Photos from the image-classification dataset "augmented" in the GitHub repository AtulV2/Industrial_Surface_Defect_Classification. Its 5 classes are: crazing, inclusion, pitted surface, rolled-in scale, scratches.

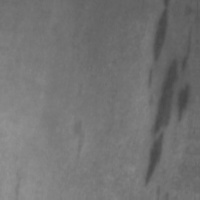
Label: inclusion

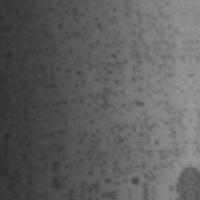
Label: pitted surface

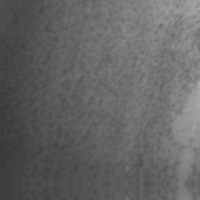
Label: pitted surface

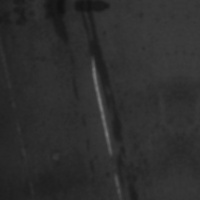
Label: scratches

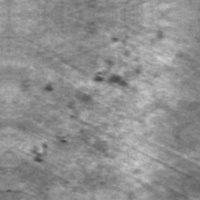
Label: rolled-in scale

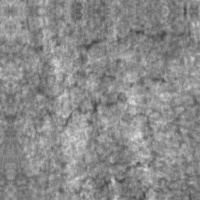
Label: crazing
